pico-8 play session: no input (idle)

[t = 1 s] idle ~1s (no d-pad/buttons)
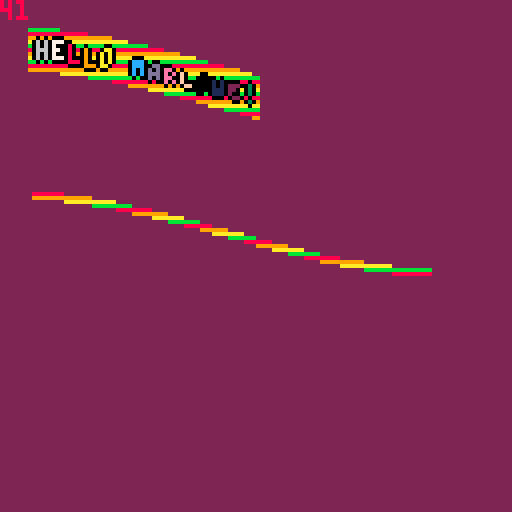
[t = 2 s] idle ~2s (no d-pad/buttons)
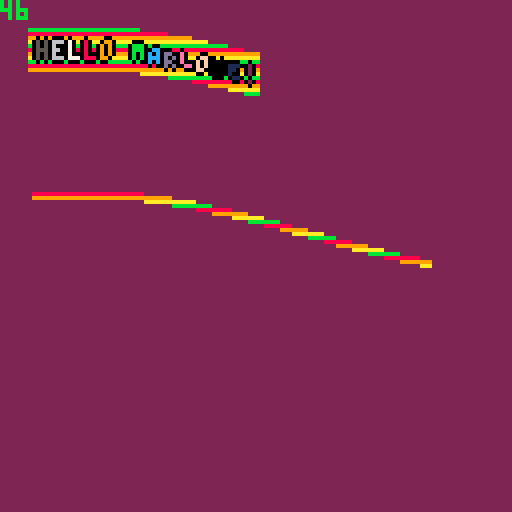
[t = 4 s] idle ~4s (no d-pad/buttons)
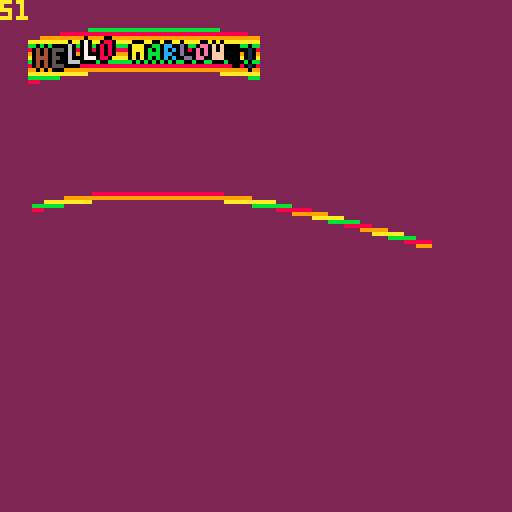
[t = 6 s] idle ~6s (no d-pad/buttons)
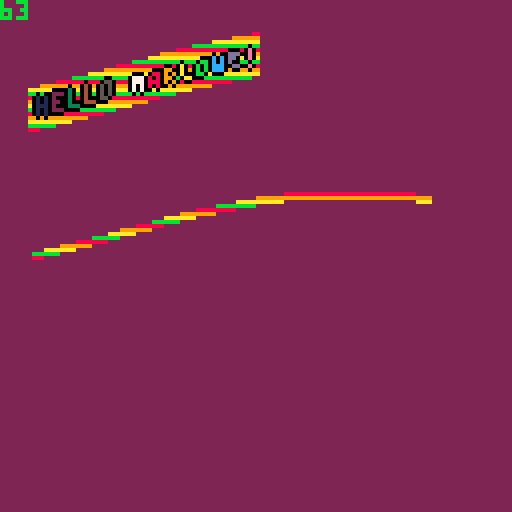
[t = 8 s] idle ~8s (no d-pad/buttons)
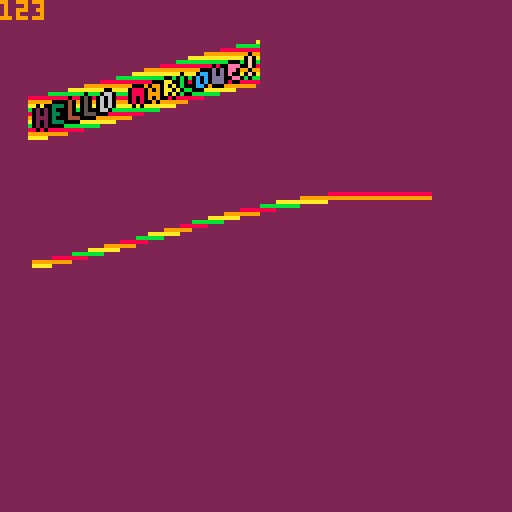

pico-8 cartridge
version 41
__lua__

PI = 3.14159265359
BLACK = 0
WHITE = 7

function _init()
  tick = 0
end

-- game loop
function _update()
  tick += 1
end

function _draw()
  cls(2)
  drawDebug()

  wavyLine(6, 58, 17, 10)
  wavyLine(6, 58, 18, 10)
  wavyLine(6, 58, 19, 10)
  wavyLine(6, 58, 20, 10)
  wavyLine(6, 58, 21, 10)
  wavyLine(6, 58, 22, 10)
  wavyLine(6, 58, 23, 10)
  wavyLine(6, 58, 24, 10)
  wavyLine(6, 58, 25, 10)
  wavyLine(6, 58, 26, 10)
  wavyText('hello MARLOWE!', 5, 20, 10)
  wavyLine(6, 58, 27, 10)
  


  wavyLine(7, 100, 58, 10)
  wavyLine(7, 100, 58, 10)
  wavyLine(7, 100, 59, 10)
end

function drawDebug()
  print(tick, 0, 0)
end

function toRads(d)
  return d * PI/180
end

function comicText(s, x, y, col)
  color(BLACK)
  print(s,x,y-1)  
  print(s,x,y+1)  
  print(s,x-1,y)  
  print(s,x+1,y)  
  print(s,x,y,col)  
end

function wavyText(s, x, y, height, col)
  for i=1,#s do
    local y = y + height * sin(toRads(i - tick))
    comicText(s[i], x + 4*i, y, i-tick/4)
  end
end

function wavyLine(x, x2, y, height)
  len = 4/4
  for i=1,x2 do
    local y = y + height * sin(toRads(1/4*i - tick))
    c = y%4 + 8
    pset(x+len*i,y,c)
    -- pset(x+1+len*i,y,tick)
    -- pset(x+2+len*i,y,tick)
    -- pset(x+3+len*i,y,tick)
    -- pset(x+4+len*i,y,tick)
    -- pset(x+5+len*i,y,tick)
  end
end


-->8
__gfx__
00000000000000000000000000000000000000000000000000000000000000000000000000000000000000000000000000000000000000000000000000000000
00000000000000000000000000000000000000000000000000000000000000000000000000000000000000000000000000000000000000000000000000000000
00700700000000000000000000000000000000000000000000000000000000000000000000000000000000000000000000000000000000000000000000000000
00077000000000000000000000000000000000000000000000000000000000000000000000000000000000000000000000000000000000000000000000000000
00077000000000000000000000000000000000000000000000000000000000000000000000000000000000000000000000000000000000000000000000000000
00700700000000000000000000000000000000000000000000000000000000000000000000000000000000000000000000000000000000000000000000000000
